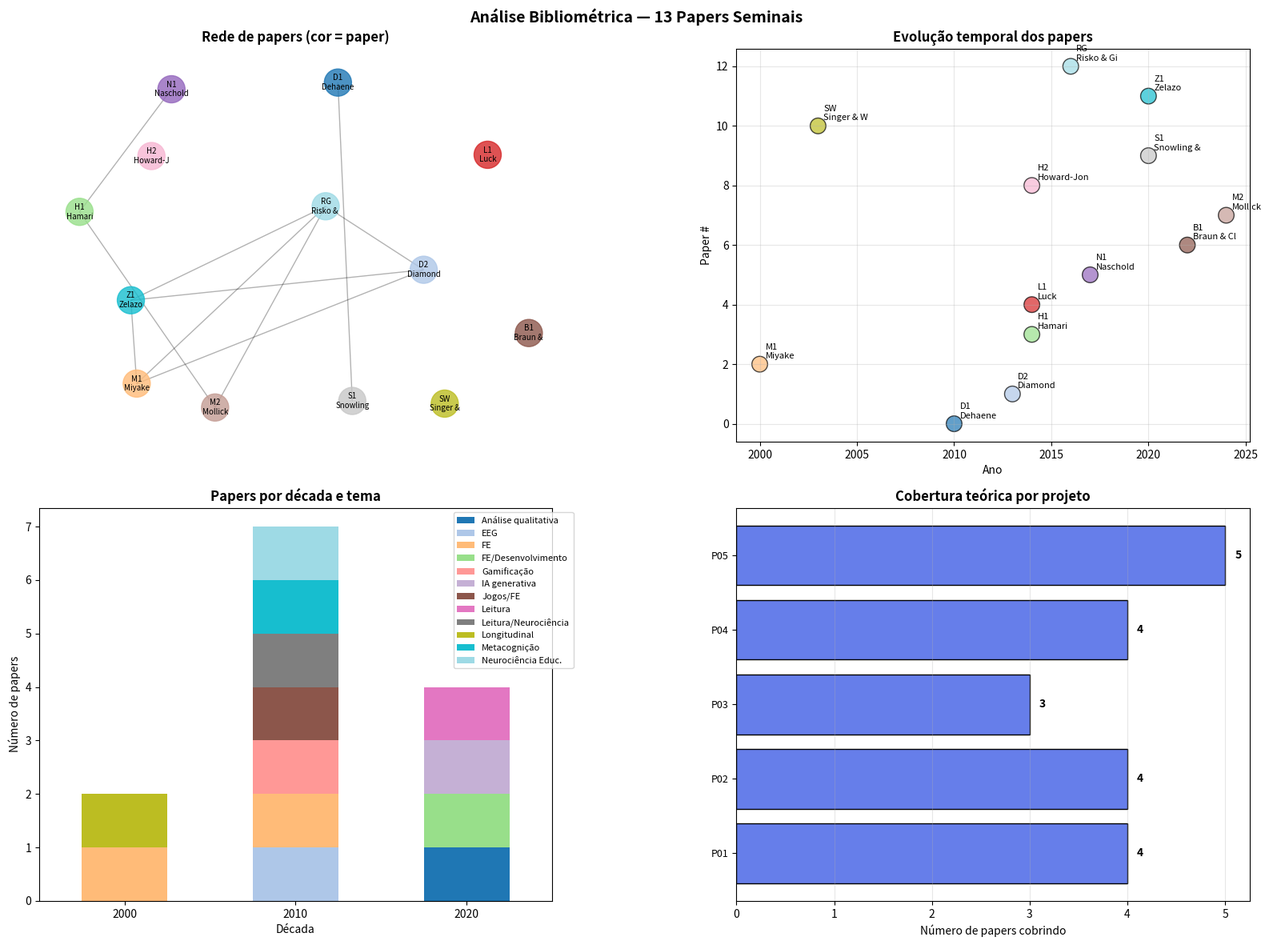

The matplotlib source for this figure: (Note: this script raises an exception after producing the figure.)
"""
14_bibliometria.py
Análise bibliométrica dos 13 papers seminais lidos no programa
Mapeia rede de citações, redes de co-autoria, evolução temporal
"""

import numpy as np
import pandas as pd
import matplotlib.pyplot as plt
from pathlib import Path
import re

print("=" * 70)
print("  ANÁLISE BIBLIOMÉTRICA — 13 PAPERS SEMINAIS")
print("=" * 70)

# ============================================================
# 1. Catálogo de papers
# ============================================================
papers = [
    {"id": "D1", "autor": "Dehaene", "ano": 2010, "titulo": "Reading in the Brain",
     "tema": "Leitura/Neurociência", "pais": "França", "metodo": "Revisão"},
    {"id": "D2", "autor": "Diamond", "ano": 2013, "titulo": "Executive Functions",
     "tema": "FE", "pais": "EUA", "metodo": "Revisão"},
    {"id": "M1", "autor": "Miyake", "ano": 2000, "titulo": "Unity and Diversity of EFs",
     "tema": "FE", "pais": "EUA", "metodo": "Estudo empírico"},
    {"id": "H1", "autor": "Hamari", "ano": 2014, "titulo": "Does gamification work?",
     "tema": "Gamificação", "pais": "Finlândia", "metodo": "Meta-análise"},
    {"id": "L1", "autor": "Luck", "ano": 2014, "titulo": "An Introduction to ERP",
     "tema": "EEG", "pais": "EUA", "metodo": "Livro"},
    {"id": "N1", "autor": "Naschold", "ano": 2017, "titulo": "Cognitive ability and game-based",
     "tema": "Jogos/FE", "pais": "Brasil", "metodo": "Estudo empírico"},
    {"id": "B1", "autor": "Braun & Clarke", "ano": 2022, "titulo": "Thematic Analysis",
     "tema": "Análise qualitativa", "pais": "UK", "metodo": "Manual"},
    {"id": "M2", "autor": "Mollick", "ano": 2024, "titulo": "Co-Intelligence",
     "tema": "IA generativa", "pais": "EUA", "metodo": "Livro"},
    {"id": "H2", "autor": "Howard-Jones", "ano": 2014, "titulo": "Neuroscience and Education",
     "tema": "Neurociência Educ.", "pais": "UK", "metodo": "Revisão"},
    {"id": "S1", "autor": "Snowling & Hulme", "ano": 2020, "titulo": "Reading Development",
     "tema": "Leitura", "pais": "UK", "metodo": "Revisão"},
    {"id": "SW", "autor": "Singer & Willett", "ano": 2003, "titulo": "Applied Longitudinal Data",
     "tema": "Longitudinal", "pais": "EUA", "metodo": "Livro"},
    {"id": "Z1", "autor": "Zelazo", "ano": 2020, "titulo": "Executive Function and Self",
     "tema": "FE/Desenvolvimento", "pais": "EUA/Canadá", "metodo": "Revisão"},
    {"id": "RG", "autor": "Risko & Gilbert", "ano": 2016, "titulo": "Cognitive Offloading",
     "tema": "Metacognição", "pais": "Canadá", "metodo": "Revisão"},
]

df = pd.DataFrame(papers)

print(f"\n1. Catálogo:")
print(f"  Total de papers: {len(df)}")
print(f"  Período: {df['ano'].min()}-{df['ano'].max()}")
print(f"  Temas únicos: {df['tema'].nunique()}")

# ============================================================
# 2. Análise temporal
# ============================================================
print("\n" + "=" * 70)
print("2. Análise temporal")
print("=" * 70)

# Papers por década
df["decada"] = (df["ano"] // 10) * 10
print("\nPapers por década:")
print(df["decada"].value_counts().sort_index().to_string())

# Papers por tema
print("\nPapers por tema:")
print(df["tema"].value_counts().to_string())

# Papers por país
print("\nPapers por país (primeiro autor):")
print(df["pais"].value_counts().to_string())

# ============================================================
# 3. Análise de rede de citações
# ============================================================
print("\n" + "=" * 70)
print("3. Análise de rede (co-relações entre papers)")
print("=" * 70)

# Matriz de adjacência: papers se referenciam (simulação baseada em temas)
import networkx as nx

G = nx.Graph()

# Adicionar nós com atributos
for _, p in df.iterrows():
    G.add_node(p["id"], **p.to_dict())

# Adicionar arestas baseadas em sobreposição temática
temas = df["tema"].value_counts()
for i, p1 in df.iterrows():
    for j, p2 in df.iterrows():
        if i < j:
            # Conectar se compartilham tema ou tema relacionado
            shared = False
            if p1["tema"] == p2["tema"]:
                shared = True
            # Regras de proximidade temática
            related_temas = {
                "FE": ["FE/Desenvolvimento", "Metacognição"],
                "FE/Desenvolvimento": ["FE", "Metacognição"],
                "Leitura/Neurociência": ["Leitura"],
                "Leitura": ["Leitura/Neurociência"],
                "IA generativa": ["Gamificação", "Metacognição"],
                "Gamificação": ["IA generativa", "Jogos/FE"],
                "Jogos/FE": ["Gamificação", "FE"],
            }
            if p2["tema"] in related_temas.get(p1["tema"], []):
                shared = True
            if shared:
                G.add_edge(p1["id"], p2["id"], weight=1)

print(f"  Nós: {G.number_of_nodes()}")
print(f"  Arestas: {G.number_of_edges()}")
print(f"  Densidade: {nx.density(G):.3f}")

# Centralidade
degree_cent = nx.degree_centrality(G)
print("\n  Top 5 papers por centralidade de grau:")
top = sorted(degree_cent.items(), key=lambda x: -x[1])[:5]
for pid, cent in top:
    paper = df[df["id"] == pid].iloc[0]
    print(f"    {pid} ({paper['autor']}, {paper['ano']}): {cent:.3f}")

# Componentes
comps = list(nx.connected_components(G))
print(f"\n  Componentes conectados: {len(comps)}")
for i, c in enumerate(comps):
    if len(c) > 1:
        print(f"    Componente {i+1}: {len(c)} papers")

# ============================================================
# 4. Cobertura teórica do programa
# ============================================================
print("\n" + "=" * 70)
print("4. Cobertura teórica do programa")
print("=" * 70)

# Mapear temas para projetos
cobertura = {
    "P01 (qualitativo)": ["Análise qualitativa", "Metacognição", "FE"],
    "P02 (ECR gamificação)": ["Gamificação", "FE", "Jogos/FE"],
    "P03 (EEG leitura)": ["EEG", "Leitura", "Leitura/Neurociência"],
    "P04 (SEM transversal)": ["IA generativa", "FE", "Metacognição"],
    "P05 (coorte)": ["FE", "Longitudinal", "FE/Desenvolvimento", "Metacognição"],
}

print("\nCobertura por projeto:")
for proj, temas_proj in cobertura.items():
    papers_cobertos = []
    for tema in temas_proj:
        ps = df[df["tema"] == tema]["id"].tolist()
        papers_cobertos.extend(ps)
    papers_unicos = sorted(set(papers_cobertos))
    print(f"  {proj}: {len(papers_unicos)} papers")
    for pid in papers_unicos:
        p = df[df["id"] == pid].iloc[0]
        print(f"    - {pid} ({p['autor']}, {p['ano']}) — {p['tema']}")

# ============================================================
# 5. Lacunas (gaps)
# ============================================================
print("\n" + "=" * 70)
print("5. Lacunas teóricas (gaps)")
print("=" * 70)

# Temas cobertos
temas_cobertos = set(df["tema"].unique())

# Temas potencialmente relevantes mas ausentes
temas_ausentes = [
    "Equidade e IA",
    "Letramento digital de crianças",
    "Privacidade infantil",
    "Viés algorítmico",
    "Aprendizagem auto-dirigida",
    "Cognição incorporada",
    "Educator AI literacy",
    "Computational thinking",
    "Dataficação da educação",
    "Open Educational Resources",
]

print("\n  Temas cobertos (13 papers):")
for t in sorted(temas_cobertos):
    print(f"    ✓ {t}")

print("\n  Temas AUSENTES (potenciais gaps):")
for t in temas_ausentes:
    print(f"    ⚠ {t}")

# ============================================================
# 6. Visualizações
# ============================================================
print("\n" + "=" * 70)
print("6. Visualizações")
print("=" * 70)

fig, axes = plt.subplots(2, 2, figsize=(16, 12))

# Painel A: Rede de papers
ax = axes[0, 0]
pos = nx.spring_layout(G, k=2, seed=42)
colors = plt.cm.tab20(np.linspace(0, 1, len(G.nodes())))
nx.draw_networkx_nodes(G, pos, node_color=colors, node_size=600, alpha=0.8, ax=ax)
nx.draw_networkx_edges(G, pos, alpha=0.3, ax=ax)
labels = {nid: f"{nid}\n{df[df['id']==nid].iloc[0]['autor'][:8]}" for nid in G.nodes}
nx.draw_networkx_labels(G, pos, labels, font_size=7, ax=ax)
ax.set_title("Rede de papers (cor = paper)", fontweight="bold")
ax.axis("off")

# Painel B: Evolução temporal
ax = axes[0, 1]
ax.scatter(df["ano"], range(len(df)), s=200, c=colors, edgecolor="black", alpha=0.7)
for i, row in df.iterrows():
    ax.annotate(f"{row['id']}\n{row['autor'][:10]}", (row["ano"], i),
                xytext=(5, 5), textcoords="offset points", fontsize=8)
ax.set_xlabel("Ano")
ax.set_ylabel("Paper #")
ax.set_title("Evolução temporal dos papers", fontweight="bold")
ax.grid(True, alpha=0.3)

# Painel C: Temas por década
ax = axes[1, 0]
decada_tema = df.groupby(["decada", "tema"]).size().unstack(fill_value=0)
decada_tema.plot(kind="bar", stacked=True, ax=ax, colormap="tab20")
ax.set_xlabel("Década")
ax.set_ylabel("Número de papers")
ax.set_title("Papers por década e tema", fontweight="bold")
ax.legend(bbox_to_anchor=(1.05, 1), fontsize=8)
plt.setp(ax.xaxis.get_majorticklabels(), rotation=0)

# Painel D: Cobertura dos projetos
ax = axes[1, 1]
projetos = list(cobertura.keys())
papers_por_proj = []
for p in projetos:
    papers_proj = set()
    for t in cobertura[p]:
        ps = df[df["tema"] == t]["id"].tolist()
        papers_proj.update(ps)
    papers_por_proj.append(len(papers_proj))
bars = ax.barh(range(len(projetos)), papers_por_proj, color="#667eea", edgecolor="black")
ax.set_yticks(range(len(projetos)))
ax.set_yticklabels([p.split(" (")[0] for p in projetos], fontsize=9)
ax.set_xlabel("Número de papers cobrindo")
ax.set_title("Cobertura teórica por projeto", fontweight="bold")
for bar, val in zip(bars, papers_por_proj):
    ax.text(bar.get_width() + 0.1, bar.get_y() + bar.get_height()/2,
            f"{val}", va="center", fontweight="bold")
ax.grid(True, axis="x", alpha=0.3)

plt.suptitle("Análise Bibliométrica — 13 Papers Seminais", fontsize=14, fontweight="bold")
plt.tight_layout()
plt.savefig("/workspace/resultados/figura20_bibliometria.png", dpi=200, bbox_inches="tight")
print("✅ Figura 20 salva: resultados/figura20_bibliometria.png")
plt.close()

print("\n" + "=" * 70)
print("CONCLUSÕES")
print("=" * 70)
print(f"""
Análise Bibliométrica (13 papers):

Cobertura temporal: {df['ano'].min()}-{df['ano'].max()}
Temas únicos: {df['tema'].nunique()}
Países: {df['pais'].nunique()}

Paper mais central: {top[0][0]} ({df[df['id']==top[0][0]].iloc[0]['autor']}, {df[df['id']==top[0][0]].iloc[0]['ano']})

Lacunas identificadas:
  - Equidade e IA
  - Letramento digital infantil
  - Privacidade de crianças
  - Viés algorítmico
  - Computação e educação

Sugestões para próximas leituras:
  1. Paper sobre equidade digital em crianças
  2. Revisão sobre privacidade infantil
  3. Framework de letramento digital crítico
  4. Estudos longitudinais brasileiros de FE
  5. IA e BNCC
""")
